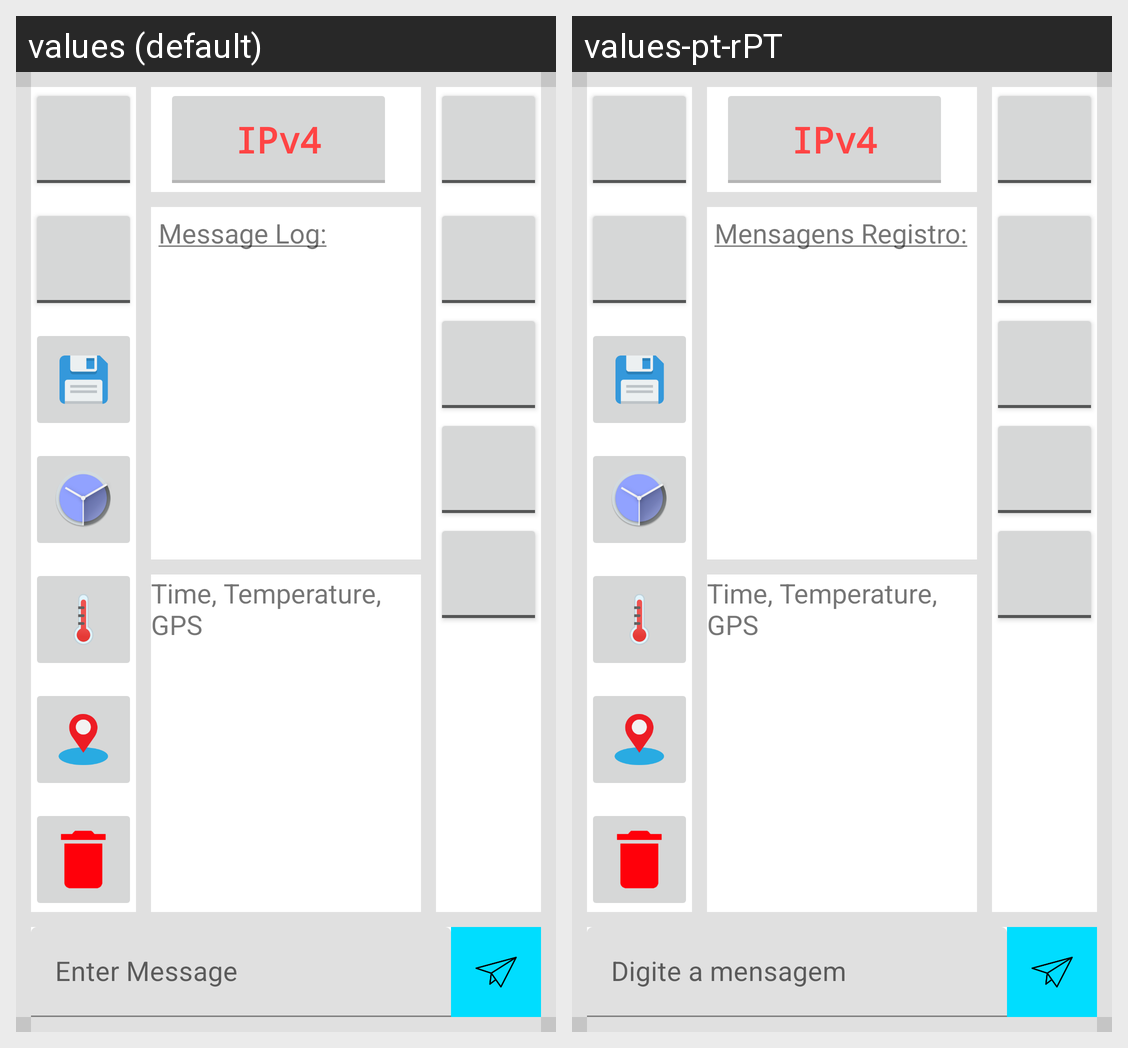

For this localized Android screen grid, give each drawn string resource with its value in every locale shown.
Android screen res/layout/activity_main.xml rendered under 2 locales, left to right: values (default), values-pt-rPT. Device: Nexus 5 (rendered at 1080×1920; each locale shown at half size, 540×960, under a caption strip naming it); theme Theme.RemoteSocket.
Strings drawn on this screen, with the default value and each locale's value (text and hints the layout hard-codes, and strings that could not be matched under every locale, appear in the picture but are not listed):

ipv4
  values: IPv4
  values-pt-rPT: IPv4  [not translated; the default value is used]

message_log
  values: Message Log:
  values-pt-rPT: Mensagens Registro:

enter_message
  values: Enter Message
  values-pt-rPT: Digite a mensagem

csvHead
  values: Time, Temperature, GPS
  values-pt-rPT: Time, Temperature, GPS  [not translated; the default value is used]
